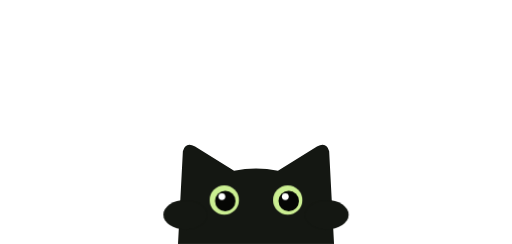
t = 0.00 s
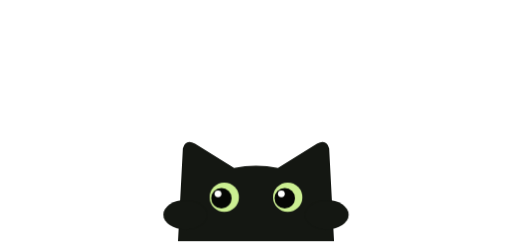
t = 1.70 s
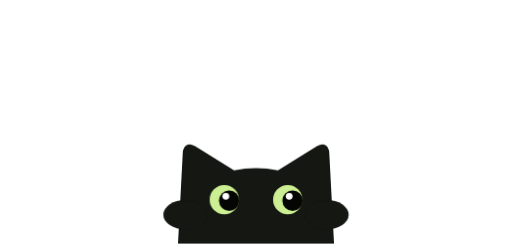
t = 2.91 s
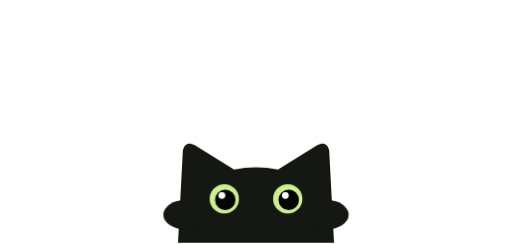
t = 4.40 s
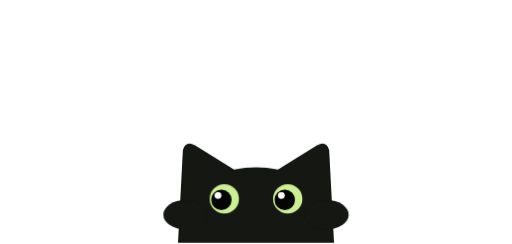
t = 5.80 s
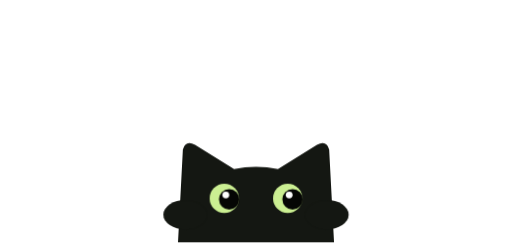
t = 7.23 s

The animated SVG that drew these frames (rendered in a browser with its animation timeline set to each time). Animation: 43 CSS @keyframes rules; one cycle of 8.70 s, repeats indefinitely.

<?xml version="1.0" encoding="UTF-8"?>
<svg xmlns="http://www.w3.org/2000/svg" viewBox="-10 0 210 100" width="420" height="200" class="mbc-cat mbc-v-ld" style="--cat:#141712;--lime:#ADEB66;--d:7000ms;--bd:-1.2s" role="img" aria-label="Loading (cute)">
<title>Loading (cute)</title>
<defs><clipPath id="mbc-clip"><rect x="-60" y="-60" width="320" height="160"/></clipPath></defs>
<style>
.mbc-k{fill:var(--cat)}.mbc-l{fill:none;stroke:var(--lime);stroke-width:2;stroke-linecap:round;stroke-linejoin:round}
.mbc-sp{fill:none;stroke:var(--cat);stroke-width:1.8;stroke-linecap:round;animation:mbc-bl3 3.2s infinite}
.mbc-tp{fill:none;stroke:var(--cat);stroke-width:9;stroke-linecap:round}
.mbc-z{font:800 11px 'DM Sans',sans-serif;fill:#8fcf3f;animation:mbc-zz 2s infinite both}
.mbc-ex,.mbc-mw{font:800 20px 'DM Sans',sans-serif;fill:var(--cat)}.mbc-mw{font-size:22px}
.mbc-h,.mbc-pw,.mbc-ee,.mbc-br{transform-box:fill-box;transform-origin:50% 100%}.mbc-ee,.mbc-mw,.mbc-sp,.mbc-ex{transform-box:fill-box;transform-origin:center}
.mbc-tw,.mbc-pl,.mbc-pr{transform-box:view-box}.mbc-tw{transform-origin:150px 100px}.mbc-pl{transform-origin:56px 98px}.mbc-pr{transform-origin:134px 98px}
.mbc-ee{animation:mbc-blink3 5s infinite;animation-delay:var(--bd,0s)}.mbc-pu{animation:mbc-look3 7s infinite;animation-delay:var(--bd,0s)}
.mbc-in{animation:mbc-enter .8s both,mbc-exit .45s ease-in calc(var(--d) - .45s) forwards}
.mbc-v-walk .mbc-in{animation-name:mbc-enterW,mbc-exitW}
.mbc-v-eyes .mbc-in{animation-delay:1.7s,calc(var(--d) - .45s)}
.mbc-v-surp .mbc-in,.mbc-v-atk .mbc-in,.mbc-v-ld .mbc-in{animation:none}
.mbc-v-popup .mbc-h,.mbc-v-eyes .mbc-h,.mbc-v-paw .mbc-h{animation:mbc-sway 3.6s ease-in-out infinite}
.mbc-v-peek .mbc-h{animation:mbc-peekl 4.4s ease-in-out infinite}
.mbc-v-walk .mbc-h{animation:mbc-tilt 3.8s ease-in-out infinite}.mbc-v-walk .mbc-pu{animation:none;transform:translateX(1.8px)}
.mbc-v-bounce .mbc-h{animation:mbc-bnc 1.3s ease-in-out infinite}
.mbc-v-paw .mbc-pw{animation:mbc-tapl 3.2s ease-in-out infinite}.mbc-v-paw .mbc-pp{animation:mbc-pps 3.2s infinite}
.mbc-v-sleep .mbc-br{animation:mbc-breathe 3.4s ease-in-out infinite}.mbc-v-sleep .mbc-h{animation:mbc-breathe2 3.4s ease-in-out infinite}.mbc-v-sleep .mbc-tw{animation:mbc-swish 3s ease-in-out infinite alternate}
.mbc-v-flat .mbc-h{animation:mbc-flatin .4s .9s both ease-in,mbc-flatl 2.2s 1.3s ease-in-out infinite}
.mbc-v-tail .mbc-tw{animation:mbc-wag .55s ease-in-out infinite alternate}
.mbc-v-eyes .mbc-ey{animation:mbc-eyeph 1.7s both}
.mbc-v-surp .mbc-h{animation:mbc-surp var(--d) both}.mbc-v-surp .mbc-ex{animation:mbc-pop var(--d) both}.mbc-v-surp .mbc-pa{animation:mbc-pa2 var(--d) both}
.mbc-v-atk .mbc-h{animation:mbc-atkh var(--d) both}.mbc-v-atk .mbc-gp{animation:mbc-gp var(--d) both}.mbc-v-atk .mbc-pl{animation:mbc-swl .38s ease-in-out .5s 6 alternate both}.mbc-v-atk .mbc-pr{animation:mbc-swr .38s ease-in-out .7s 6 alternate both}.mbc-v-atk .mbc-mw,.mbc-v-atk .mbc-sp{animation:mbc-pop2 var(--d) both}.mbc-v-atk .mbc-tw{animation:mbc-wag .35s ease-in-out infinite alternate}
.mbc-v-ld .mbc-h{animation:mbc-bob 1.4s ease-in-out infinite}.mbc-v-ld .mbc-tw{animation:mbc-wag .6s ease-in-out infinite alternate}
.mbc-v-ld .mbc-ee{animation:mbc-blink2 3.2s infinite}.mbc-v-ld .mbc-pu{animation:mbc-look2 4s infinite}
.mbc-cat.mbc-rx .mbc-h{animation:mbc-hop .85s both!important}.mbc-cat.mbc-rx .mbc-tw{animation:mbc-wag .1s ease-in-out infinite alternate!important}
.mbc-cat.mbc-fl .mbc-in{animation:mbc-flee .35s ease-in both!important}
.mbc-cat.mbc-fl .mbc-sp,.mbc-cat.mbc-fl .mbc-z,.mbc-cat.mbc-fl .mbc-pp{animation:none;opacity:0}
@keyframes mbc-enter{0%{transform:translateY(48px)}55%{transform:translateY(-7px) scale(.98,1.04)}75%{transform:translateY(1px) scale(1.02,.98)}100%{transform:none}}
@keyframes mbc-exit{to{transform:translateY(64px)}}
@keyframes mbc-enterW{0%{transform:translateX(-120px) rotate(-12deg)}55%{transform:translateX(7px) rotate(3deg)}78%{transform:translateX(-2px)}100%{transform:none}}
@keyframes mbc-exitW{to{transform:translateX(-120px) rotate(-12deg)}}
@keyframes mbc-sway{0%,100%{transform:rotate(-1.5deg)}50%{transform:rotate(1.5deg) translateY(-1px)}}
@keyframes mbc-peekl{0%,100%{transform:none}25%,40%{transform:translateY(-8px)}48%{transform:translateY(-8px) rotate(-3deg)}58%{transform:translateY(-8px) rotate(3deg)}70%{transform:translateY(-2px)}}
@keyframes mbc-tilt{0%,100%{transform:rotate(1deg)}50%{transform:rotate(7deg)}}
@keyframes mbc-bnc{0%,100%{transform:none}25%{transform:translateY(-10px) scale(.96,1.06)}50%{transform:scale(1.06,.92)}70%{transform:none}}
@keyframes mbc-tapl{0%,45%,100%{transform:translateY(2px) rotate(-8deg)}5%,15%,25%,35%{transform:translateY(-6px) rotate(10deg)}10%,20%,30%,40%{transform:translateY(2px) rotate(-8deg)}}
@keyframes mbc-pps{0%,8%{opacity:0}16%,60%{opacity:1}70%,100%{opacity:0}}
@keyframes mbc-breathe{50%{transform:scaleY(1.1)}}@keyframes mbc-breathe2{50%{transform:translateY(-1.5px)}}
@keyframes mbc-swish{from{transform:rotate(-8deg)}to{transform:rotate(10deg)}}
@keyframes mbc-flatin{to{transform:translateY(10px) scale(1.3,.5)}}
@keyframes mbc-flatl{0%,100%{transform:translateY(10px) scale(1.3,.5)}50%{transform:translateY(10px) scale(1.27,.55)}}
@keyframes mbc-eyeph{0%{opacity:0;transform:translateY(12px) scale(.6)}15%{opacity:1;transform:scale(1.1)}25%{transform:none}50%{transform:scaleY(.1)}58%{transform:none}85%{opacity:1}100%{opacity:0}}
@keyframes mbc-wag{from{transform:rotate(-12deg)}to{transform:rotate(14deg)}}
@keyframes mbc-bob{50%{transform:translateY(-3px)}}
@keyframes mbc-zz{0%{opacity:0;transform:translateY(6px)}30%{opacity:1}100%{opacity:0;transform:translateY(-12px)}}
@keyframes mbc-bl3{0%,10%{opacity:0}15%,30%{opacity:1}35%,60%{opacity:0}65%,80%{opacity:1}85%,100%{opacity:0}}
@keyframes mbc-blink3{0%,92%,100%{transform:none}95%{transform:scaleY(.1)}}
@keyframes mbc-blink2{0%,92%,100%{transform:none}96%{transform:scaleY(.1)}}
@keyframes mbc-look3{0%,20%,100%{transform:none}30%,45%{transform:translateX(-1.6px)}55%,70%{transform:translateX(1.6px)}}
@keyframes mbc-look2{0%,30%,100%{transform:none}40%,60%{transform:translateX(-1.6px)}70%,90%{transform:translateX(1.6px)}}
@keyframes mbc-hop{0%{transform:none}25%{transform:translateY(-12px) scale(.95,1.08)}45%{transform:scale(1.07,.9)}65%{transform:translateY(-8px)}85%,100%{transform:none}}
@keyframes mbc-surp{0%{transform:none}12%{transform:translateY(-16px) scale(1.12,1.18)}40%{transform:translateY(-12px) scale(1.05)}64%{transform:translateY(-12px)}82%,100%{transform:translateY(60px)}}
@keyframes mbc-pop{0%,8%{transform:scale(0);opacity:0}18%{transform:scale(1.4);opacity:1}28%,62%{transform:none;opacity:1}72%,100%{opacity:0}}
@keyframes mbc-pop2{0%,8%{transform:scale(0);opacity:0}18%{transform:scale(1.3);opacity:1}26%,72%{transform:none;opacity:1}82%,100%{opacity:0}}
@keyframes mbc-pa2{0%,70%{transform:none}100%{transform:translateY(10px)}}
@keyframes mbc-atkh{0%{transform:translateY(22px)}8%{transform:translateY(-8px) scale(1.15,1.2)}14%{transform:scale(1.15)}22%{transform:scale(1.15) rotate(-5deg)}34%{transform:scale(1.15) rotate(5deg)}46%{transform:scale(1.15) rotate(-5deg)}58%{transform:scale(1.15) rotate(4deg)}70%{transform:scale(1.15)}82%{transform:translateY(0)}100%{transform:translateY(60px)}}
@keyframes mbc-gp{0%{transform:translateY(34px)}8%,84%{transform:none}100%{transform:translateY(60px)}}
@keyframes mbc-swl{from{transform:rotate(8deg)}to{transform:rotate(-16deg)}}
@keyframes mbc-swr{from{transform:rotate(-8deg)}to{transform:rotate(16deg)}}
@keyframes mbc-flee{to{transform:translateY(64px)}}
.mbc-scr{position:absolute;left:50%;margin-left:-95px;top:-88px;width:190px;height:100px;overflow:visible;pointer-events:none;z-index:4}
.mbc-mk{fill:none;stroke:#ADEB66;stroke-width:2.2;stroke-linecap:round}.mbc-mk path{stroke-dasharray:1}
.mbc-rl,.mbc-rr{transform-box:view-box}.mbc-rl{transform-origin:64px 80px}.mbc-rr{transform-origin:126px 80px}
.mbc-scr.mbc-v-atk{animation:mbc-scrfade var(--d) both}.mbc-v-atk .mbc-gpo{animation:mbc-gp var(--d) both}
.mbc-v-atk .mbc-rl{animation:mbc-rakeL .3s ease-in .6s 6 both}.mbc-v-atk .mbc-rr{animation:mbc-rakeR .3s ease-in .75s 6 both}
.mbc-v-atk .mbc-mkl{animation:mbc-mk .3s ease-out .6s 6 both}.mbc-v-atk .mbc-mkr{animation:mbc-mk .3s ease-out .75s 6 both}
@keyframes mbc-rakeL{0%,100%{transform:translate(0,-4px) rotate(8deg)}40%,55%{transform:translate(-8px,24px) rotate(-10deg)}}
@keyframes mbc-rakeR{0%,100%{transform:translate(0,-4px) rotate(-8deg)}40%,55%{transform:translate(8px,24px) rotate(10deg)}}
@keyframes mbc-mk{0%,38%{stroke-dashoffset:1;opacity:0}52%{stroke-dashoffset:0;opacity:1}100%{stroke-dashoffset:0;opacity:.85}}
@keyframes mbc-scrfade{0%,88%{opacity:1}100%{opacity:0}}

@keyframes mbc-cyc{0%{transform:translateY(48px)}10%{transform:translateY(-7px) scale(.98,1.04)}14%{transform:translateY(1px)}17%,88%{transform:none}100%{transform:translateY(64px)}}
@keyframes mbc-cycW{0%{transform:translateX(-120px) rotate(-12deg)}12%{transform:translateX(7px) rotate(3deg)}17%,88%{transform:none}100%{transform:translateX(-120px) rotate(-12deg)}}
@keyframes mbc-cycE{0%,24%{transform:translateY(48px)}34%{transform:translateY(-6px)}38%{transform:translateY(1px)}41%,88%{transform:none}100%{transform:translateY(64px)}}
@keyframes mbc-eyeP{0%{opacity:0;transform:translateY(12px) scale(.6)}4%{opacity:1;transform:scale(1.1)}7%,10%{transform:none}13%{transform:scaleY(.1)}16%{transform:none}21%{opacity:1}24%,100%{opacity:0}}
@keyframes mbc-flatC{0%,18%{transform:none}24%,100%{transform:translateY(10px) scale(1.3,.5)}60%{transform:translateY(10px) scale(1.27,.55)}}
</style>
<g clip-path="url(#mbc-clip)"><g transform="translate(60 56)"><g class="mbc-in"><g class="mbc-h"><path class="mbc-k" d="M3 44L5 6Q6 2 10 4L26 14Q35 12 44 14L60 4Q64 2 65 6L67 44Z"/><g transform="translate(22 26)"><g class="mbc-ee"><circle r="6" fill="#CBEF92" /><g class="mbc-pu"><circle r="4.2" cx=".4" cy=".4" fill="#050604" /><circle r="1.4" cx="-1" cy="-1.4" fill="#fff" /></g></g></g><g transform="translate(48 26)"><g class="mbc-ee"><circle r="6" fill="#CBEF92" /><g class="mbc-pu"><circle r="4.2" cx=".4" cy=".4" fill="#050604" /><circle r="1.4" cx="-1" cy="-1.4" fill="#fff" /></g></g></g></g></g></g><g><ellipse class="mbc-k" cx="66" cy="88" rx="9" ry="6" /><ellipse class="mbc-k" cx="124" cy="88" rx="9" ry="6" /></g></g>
</svg>
